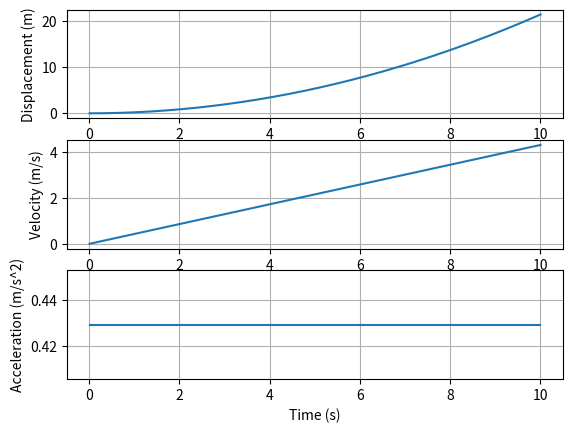

Write the Python code that produced this figure.
import matplotlib.pyplot as plt
import math

m = 2.0 # kg
g = 9.81 #m/s^2
dt = 0.01 # s
theta = math.radians(5)

t = 0.0 # s
x = 0.0 # m
vx = 0.0 # m/s

ttab = []
xtab = []
vxtab = []
axtab = []

for i in range(1000):
    t = t + dt

    T = g / math.cos(theta)
    
    Fx = T * math.sin(theta) 

    ax = Fx / m
    vx = vx + ax * dt
    x = x + vx * dt

    ttab.append(t)
    axtab.append(ax)
    vxtab.append(vx)
    xtab.append(x)

plt.subplot(3,1,1)
plt.plot(ttab,xtab)
plt.grid(True)
plt.xlabel('Time (s)')
plt.ylabel('Displacement (m)')

plt.subplot(3,1,2)
plt.plot(ttab,vxtab)
plt.grid(True)
plt.xlabel('Time (s)')
plt.ylabel('Velocity (m/s)')

plt.subplot(3,1,3)
plt.plot(ttab,axtab)
plt.grid(True)
plt.xlabel('Time (s)')
plt.ylabel('Acceleration (m/s^2)')
plt.show()
